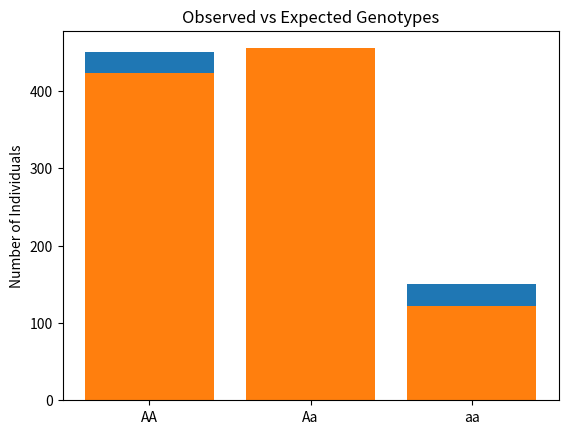

Recreate this plot in Python.
import matplotlib.pyplot as plt

#Observed Genotype counts
AA = 450
Aa = 400
aa = 150

N = AA + Aa + aa

p = (2*AA + Aa)/(2*N)
q = 1 - p

print("Allele Frequency p(A):", p)
print("Allele Frequency q(a):", q)

#Expected Genotype counts
exp_AA = p**2 * N
exp_Aa = 2*p*q * N
exp_aa = q**2 * N

print("Expected AA =", exp_AA)
print("Expected Aa =", exp_Aa)
print("Expected aa =", exp_aa)

labels = ["AA", "Aa", "aa"]
observed = [AA, Aa, aa]
expected = [exp_AA, exp_Aa, exp_aa]

x = [0, 1, 2]

plt.bar(x, observed)
plt.bar(x, expected)
plt.xticks(x, labels)
plt.ylabel("Number of Individuals")
plt.title("Observed vs Expected Genotypes")
plt.show()
